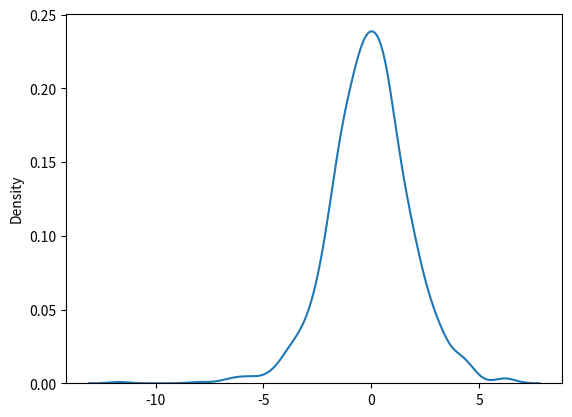

The script that saved this image:
import numpy as np
import matplotlib.pyplot as plt
import seaborn as sns

logistic = np.random.logistic(loc=0, scale=1, size=100)
print(logistic)

# Visualization of Logistic Distribution

logistic = np.random.logistic(loc=0, scale=1, size=1000)

sns.distplot(logistic, hist=False)
plt.show()